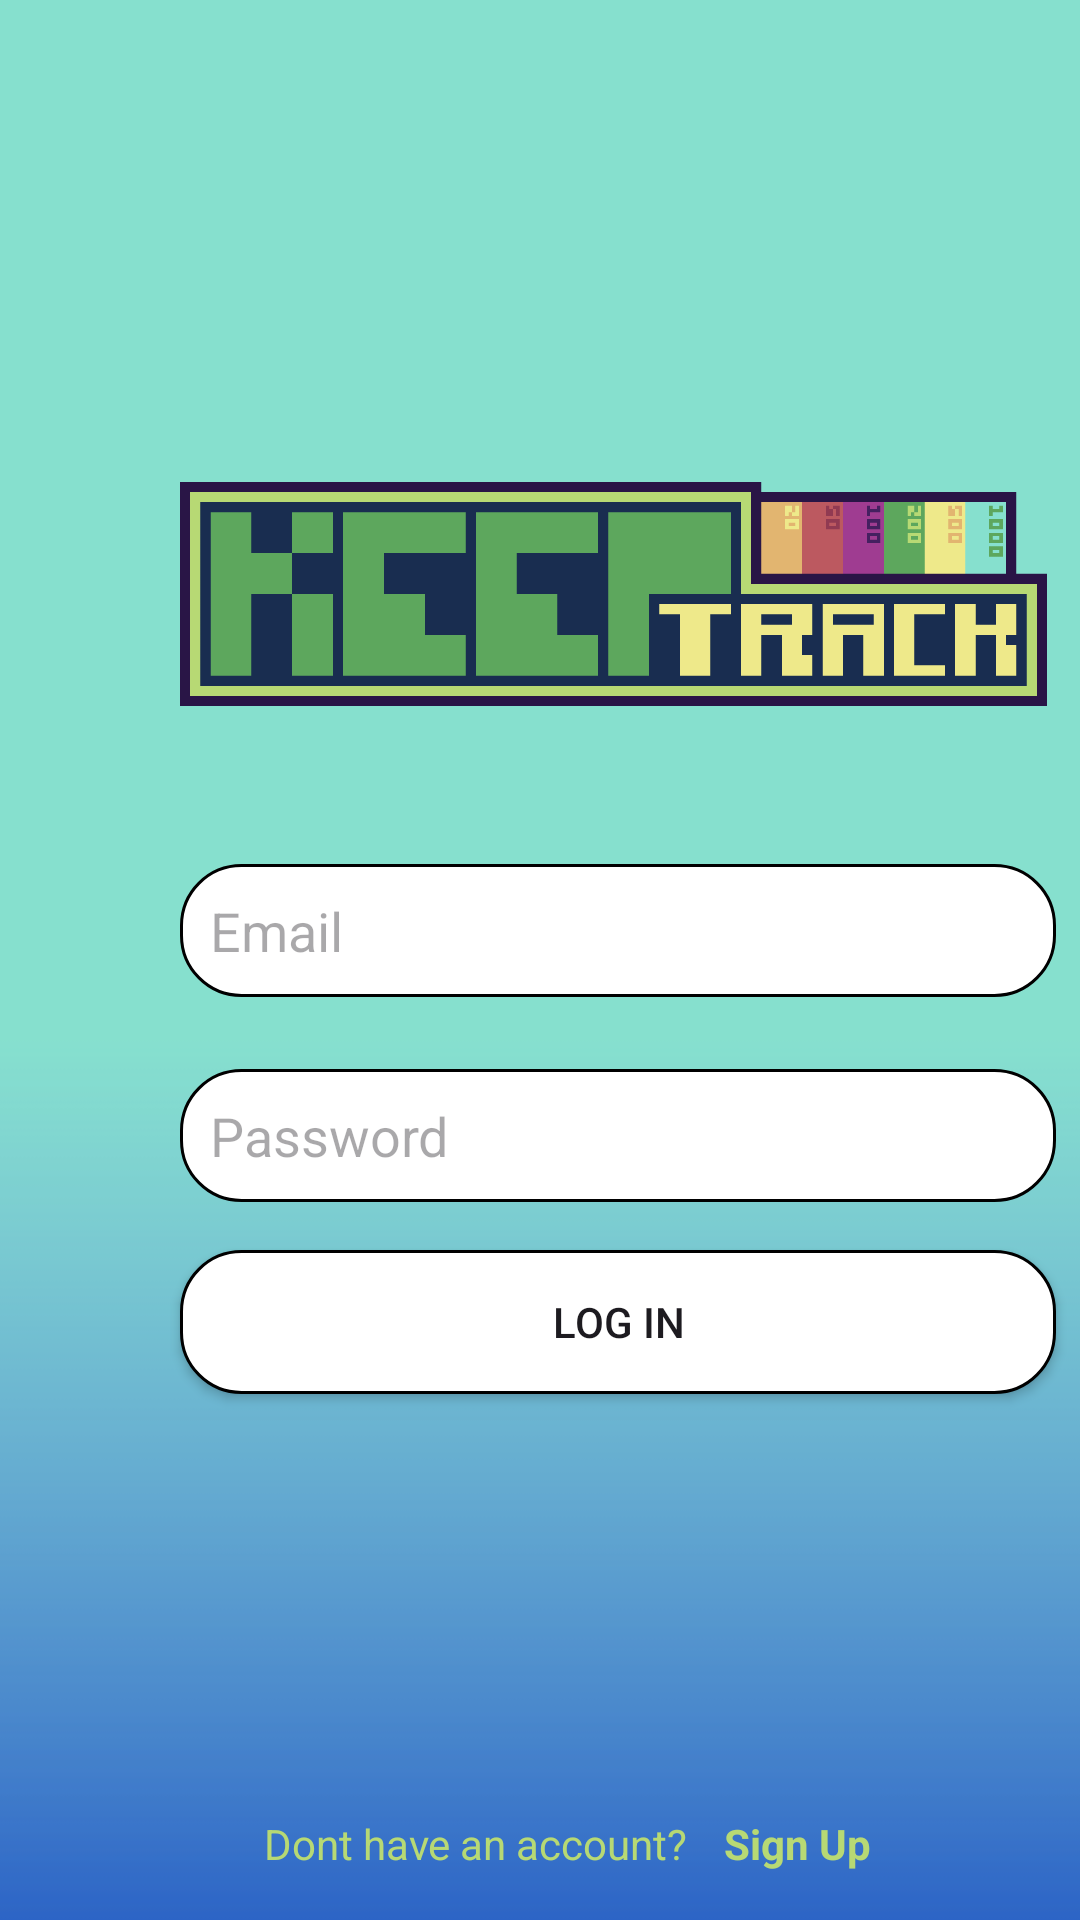

Produce the Android XML layout that renders to this screen, including the resource entries it uses.
<!-- AndroidManifest.xml: application theme Theme.MachineProblemFour -->
<!-- res/layout/activity_main.xml -->
<?xml version="1.0" encoding="utf-8"?>
<androidx.constraintlayout.widget.ConstraintLayout xmlns:android="http://schemas.android.com/apk/res/android"
    xmlns:app="http://schemas.android.com/apk/res-auto"
    xmlns:tools="http://schemas.android.com/tools"
    android:layout_width="match_parent"
    android:layout_height="match_parent"
    tools:context=".MainActivity"
    android:background="@drawable/loginbg">

    <EditText
        android:id="@+id/edtEmailLogin"
        android:layout_width="292dp"
        android:layout_height="wrap_content"
        android:layout_marginStart="60dp"
        android:layout_marginTop="288dp"
        android:background="@drawable/rounded_edittext_background"
        android:ems="10"
        android:hint="Email"
        android:inputType="text"
        app:layout_constraintStart_toStartOf="parent"
        app:layout_constraintTop_toTopOf="parent" />

    <EditText
        android:id="@+id/edtPasswordLogin"
        android:layout_width="292dp"
        android:layout_height="wrap_content"
        android:layout_marginStart="60dp"
        android:layout_marginTop="24dp"
        android:background="@drawable/rounded_edittext_background"
        android:ems="10"
        android:inputType="text"
        android:hint="Password"
        app:layout_constraintStart_toStartOf="parent"
        app:layout_constraintTop_toBottomOf="@+id/edtEmailLogin" />

    <Button
        android:id="@+id/btnLogin"
        android:layout_width="292dp"
        android:layout_height="wrap_content"
        android:layout_marginStart="60dp"
        android:layout_marginTop="16dp"
        android:background="@drawable/rounded_edittext_background"
        android:text="Log In"
        app:layout_constraintStart_toStartOf="parent"
        app:layout_constraintTop_toBottomOf="@+id/edtPasswordLogin" />

    <TextView
        android:id="@+id/txtDont"
        android:layout_width="wrap_content"
        android:layout_height="wrap_content"
        android:layout_marginStart="88dp"
        android:layout_marginBottom="16dp"
        android:text="Dont have an account?"
        android:textColor="#B7D974"
        app:layout_constraintBottom_toBottomOf="parent"
        app:layout_constraintStart_toStartOf="parent" />

    <TextView
        android:id="@+id/txtSignup"
        android:layout_width="wrap_content"
        android:layout_height="wrap_content"
        android:layout_marginStart="12dp"
        android:layout_marginBottom="16dp"
        android:text="Sign Up"
        android:textColor="#B7D974"
        android:textStyle="bold"
        app:layout_constraintBottom_toBottomOf="parent"
        app:layout_constraintStart_toEndOf="@+id/txtDont" />

    <ImageView
        android:id="@+id/imageView"
        android:layout_width="289dp"
        android:layout_height="364dp"
        android:layout_marginStart="60dp"
        android:layout_marginTop="16dp"
        app:layout_constraintStart_toStartOf="parent"
        app:layout_constraintTop_toTopOf="parent"
        app:srcCompat="@drawable/keeptracklogo" />


</androidx.constraintlayout.widget.ConstraintLayout>
<!-- resources referenced by this layout -->
<resources>
  <!-- drawable keeptracklogo: png bitmap (drawable, 8128 bytes) -->
  <!-- drawable loginbg: png bitmap (drawable, 5091 bytes) -->
  <!-- drawable rounded_edittext_background (drawable) -->
  <?xml version="1.0" encoding="utf-8"?>
  <shape xmlns:android="http://schemas.android.com/apk/res/android"
      android:shape="rectangle">
      <solid android:color="#ffffff"/>
      <corners android:radius="20dp"/>
      <stroke android:width="1dp"/>
      <padding android:top="10dp" android:bottom="10dp" android:left="10dp" android:right="10dp" />
  </shape>
  <style name="Theme.MachineProblemFour" parent="Base.Theme.MachineProblemFour" />
  <style name="Base.Theme.MachineProblemFour" parent="Theme.Material3.DayNight.NoActionBar">
          
          
          <item name="colorPrimary">@color/darkblue</item>
          <item name="colorPrimaryVariant">@color/darkblue</item>
          <item name="colorOnPrimary">@color/white</item>
          
          <item name="colorSecondary">@color/darkblue</item>
          <item name="colorSecondaryVariant">@color/darkblue</item>
          <item name="colorOnSecondary">@color/white</item>
          
          <item name="android:statusBarColor">?attr/colorPrimaryVariant</item>
      </style>
  <color name="darkblue">#286080</color>
  <color name="white">#FFFFFFFF</color>
</resources>
